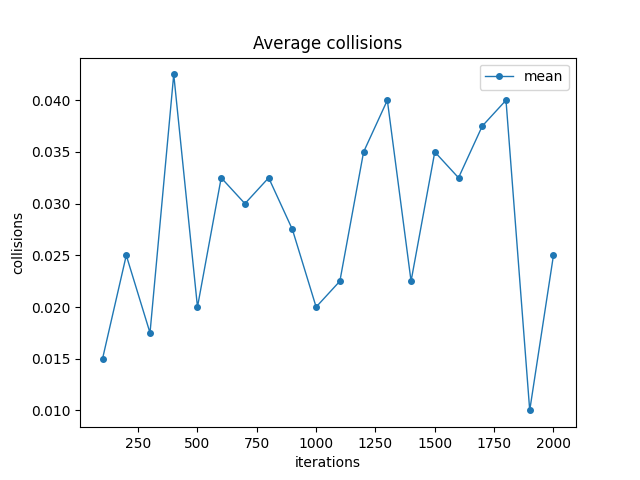

Data behind this chart, as committed beside it:
iterations; min; mean; max
100; 0.0; 0.015; 0.05
200; 0.0; 0.025; 0.15
300; 0.0; 0.0175; 0.05
400; 0.0; 0.0425; 0.15
500; 0.0; 0.02; 0.1
600; 0.0; 0.0325; 0.1
700; 0.0; 0.03; 0.1
800; 0.0; 0.0325; 0.1
900; 0.0; 0.0275; 0.15
1000; 0.0; 0.02; 0.1
1100; 0.0; 0.0225; 0.1
1200; 0.0; 0.035; 0.15
1300; 0.0; 0.04; 0.15
1400; 0.0; 0.0225; 0.1
1500; 0.0; 0.035; 0.15
1600; 0.0; 0.0325; 0.1
1700; 0.0; 0.0375; 0.15
1800; 0.0; 0.04; 0.15
1900; 0.0; 0.01; 0.05
2000; 0.0; 0.025; 0.1
